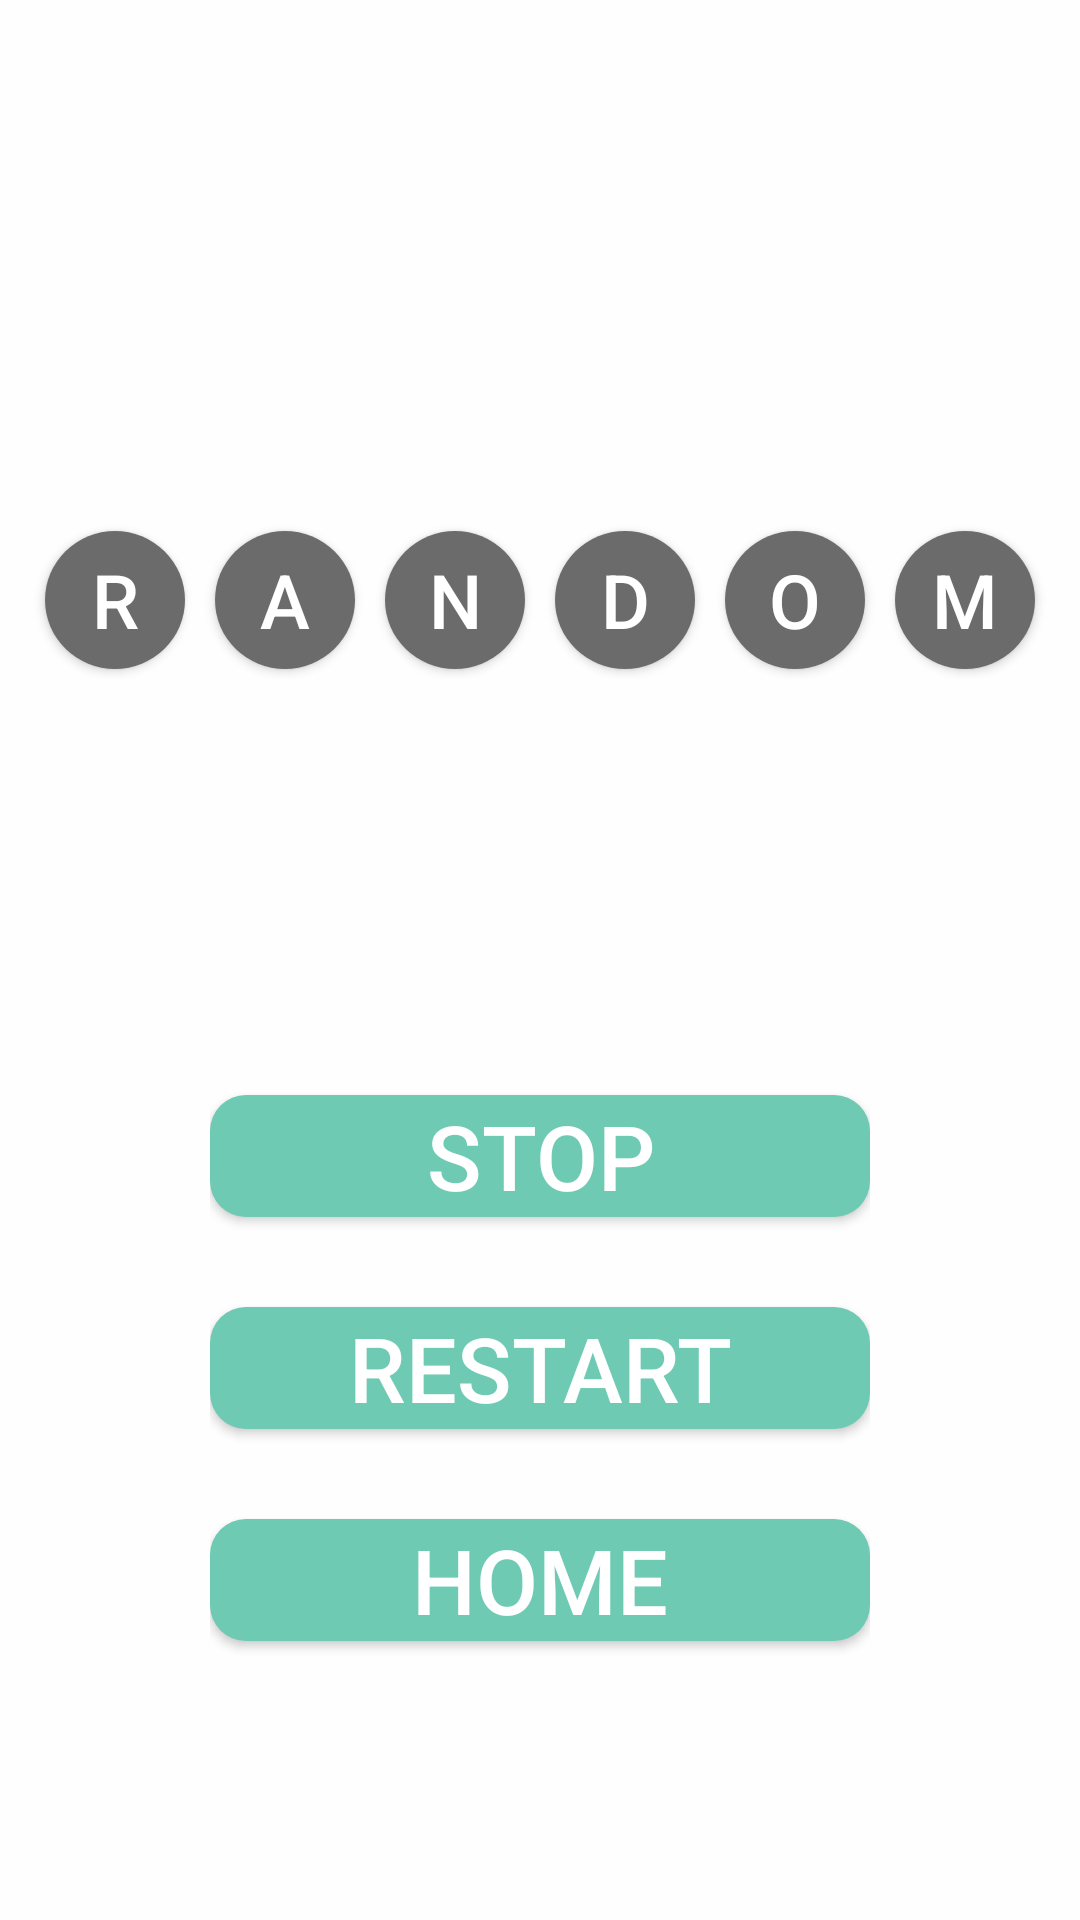

Write the Android layout XML for this screen, with the resource values it uses.
<!-- AndroidManifest.xml: application theme Theme.Lotto -->
<!-- res/layout/activity_recommend.xml -->
<?xml version="1.0" encoding="utf-8"?>
<LinearLayout xmlns:android="http://schemas.android.com/apk/res/android"
    xmlns:app="http://schemas.android.com/apk/res-auto"
    android:id="@+id/activity_recommend"
    android:layout_width="match_parent"
    android:layout_height="match_parent"
    android:background="#FFFEFE"
    android:orientation="vertical">

    <LinearLayout
        android:id="@+id/l2"
        android:layout_width="match_parent"
        android:layout_height="0dp"
        android:layout_weight="2"
        android:orientation="vertical"
        android:visibility="visible">

        <LinearLayout
            android:layout_width="match_parent"
            android:layout_height="0dp"
            android:layout_weight="1"
            android:gravity="center"
            android:orientation="horizontal" />

        <LinearLayout
            android:layout_width="match_parent"
            android:layout_height="0dp"
            android:layout_weight="1"
            android:gravity="center"
            android:orientation="horizontal" />

        <LinearLayout
            android:layout_width="match_parent"
            android:layout_height="0dp"
            android:layout_weight="1"
            android:gravity="center"
            android:orientation="horizontal"
            android:paddingHorizontal="10dp">

            <Button
                android:id="@+id/lotto1"
                android:layout_width="match_parent"
                android:layout_height="match_parent"
                android:layout_marginHorizontal="5dp"
                android:layout_marginVertical="17dp"
                android:layout_weight="1"
                android:background="@drawable/oval_grey"
                android:text="R"
                android:textSize="25dp" />

            <Button
                android:id="@+id/lotto2"
                android:layout_width="match_parent"
                android:layout_height="match_parent"
                android:layout_marginHorizontal="5dp"
                android:layout_marginVertical="17dp"
                android:layout_weight="1"
                android:background="@drawable/oval_grey"
                android:text="A"
                android:textSize="25dp" />

            <Button
                android:id="@+id/lotto3"
                android:layout_width="match_parent"
                android:layout_height="match_parent"
                android:layout_marginHorizontal="5dp"
                android:layout_marginVertical="17dp"
                android:layout_weight="1"
                android:background="@drawable/oval_grey"
                android:text="N"
                android:textSize="25dp" />

            <Button
                android:id="@+id/lotto4"
                android:layout_width="match_parent"
                android:layout_height="match_parent"
                android:layout_marginHorizontal="5dp"
                android:layout_marginVertical="17dp"
                android:layout_weight="1"
                android:background="@drawable/oval_grey"
                android:text="D"
                android:textSize="25dp" />

            <Button
                android:id="@+id/lotto5"
                android:layout_width="match_parent"
                android:layout_height="match_parent"
                android:layout_marginHorizontal="5dp"
                android:layout_marginVertical="17dp"
                android:layout_weight="1"
                android:background="@drawable/oval_grey"
                android:text="O"
                android:textSize="25dp" />

            <Button
                android:id="@+id/lotto6"
                android:layout_width="match_parent"
                android:layout_height="match_parent"
                android:layout_marginHorizontal="5dp"
                android:layout_marginVertical="17dp"
                android:layout_weight="1"
                android:background="@drawable/oval_grey"
                android:text="M"
                android:textSize="25dp" />
        </LinearLayout>

        <LinearLayout
            android:layout_width="match_parent"
            android:layout_height="0dp"
            android:layout_weight="1"
            android:gravity="center"
            android:orientation="horizontal" />

    </LinearLayout>

    <LinearLayout
        android:id="@+id/l3"
        android:layout_width="match_parent"
        android:layout_height="0dp"
        android:layout_weight="1.7"
        android:gravity="center"
        android:orientation="vertical"
        android:paddingHorizontal="70dp"
        android:paddingVertical="30dp"
        android:visibility="visible">

        <Button
            android:id="@+id/btnStop"
            android:layout_width="match_parent"
            android:layout_height="wrap_content"
            android:layout_gravity="center"
            android:layout_marginVertical="15dp"
            android:layout_weight="1"
            android:background="@drawable/rectangle_green"
            android:text="Stop"
            android:textSize="30dp" />

        <Button
            android:id="@+id/btnRe"
            android:layout_width="match_parent"
            android:layout_height="wrap_content"
            android:layout_marginVertical="15dp"
            android:layout_weight="1"
            android:background="@drawable/rectangle_green"
            android:text="ReStart"
            android:textSize="30dp" />

        <Button
            android:id="@+id/btnHome"
            android:layout_width="match_parent"
            android:layout_height="wrap_content"
            android:layout_marginVertical="15dp"
            android:layout_weight="1"
            android:background="@drawable/rectangle_green"
            android:text="Home"
            android:textSize="30dp" />
    </LinearLayout>

    <LinearLayout
        android:id="@+id/l1"
        android:layout_width="match_parent"
        android:layout_height="0dp"
        android:layout_weight="0.3"
        android:gravity="center"
        android:orientation="horizontal"
        android:visibility="visible">

    </LinearLayout>
</LinearLayout>
<!-- resources referenced by this layout -->
<resources>
  <!-- drawable oval_grey (drawable) -->
  <?xml version="1.0" encoding="utf-8"?>
  <shape xmlns:android="http://schemas.android.com/apk/res/android"
      android:padding="10dp"
      android:shape="oval" >
      <solid android:color="#6B6B6C" />
      <corners
          android:bottomLeftRadius="12dp"
          android:bottomRightRadius="12dp"
          android:topLeftRadius="12dp"
          android:topRightRadius="12dp" />
  </shape>
  <!-- drawable rectangle_green (drawable) -->
  <?xml version="1.0" encoding="utf-8"?>
  <shape xmlns:android="http://schemas.android.com/apk/res/android"
      android:padding="10dp"
      android:shape="rectangle" >
      <solid android:color="#6ECAB3" />
      <corners
          android:bottomLeftRadius="12dp"
          android:bottomRightRadius="12dp"
          android:topLeftRadius="12dp"
          android:topRightRadius="12dp" />
  </shape>
  <style name="Theme.Lotto" parent="Theme.AppCompat.NoActionBar">
          
          <item name="colorPrimary">@color/purple_500</item>
          <item name="colorPrimaryVariant">@color/purple_700</item>
          <item name="colorOnPrimary">@color/white</item>
          
          <item name="colorSecondary">@color/teal_200</item>
          <item name="colorSecondaryVariant">@color/teal_700</item>
          <item name="colorOnSecondary">@color/black</item>
          
          <item name="android:statusBarColor">?attr/colorPrimaryVariant</item>
          
      </style>
  <!-- not gathered from this repository: default colours our renderer supplied (Android Studio template values) -->
  <color name="purple_500">#FF6200EE</color>
  <color name="purple_700">#FF3700B3</color>
  <color name="teal_200">#FF03DAC5</color>
  <color name="teal_700">#FF018786</color>
  <color name="black">#FF000000</color>
  <color name="white">#FFFFFFFF</color>
</resources>
